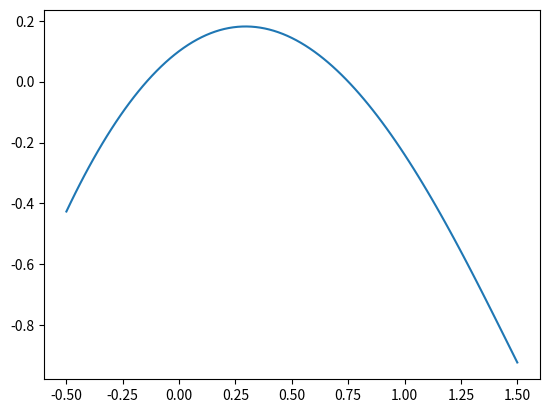

This chart was generated by the following Python code:
import matplotlib.pyplot as mp
import math as m
a=-0.5
i=0
xg=[]
yg=[]
for i in range(0,101,1):
    xg.append(0.02*i-0.5)
for i in range (0,101,1):
    yg.append(m.tan(0.55*xg[i]+0.1)-(xg[i]**2))
def func(x):
    return (m.atan(x**2)-0.1)/0.55
def func1(x):
    return m.tan(0.55*x+0.1)-(x**2)
while True:
     b=func(a)
     if abs(a-b)<0.0001:
        print(a)
        print(b)
        print(func1(b)," ", func1(a))
        print(i)
        break
     a=b
     i+=1
mp.plot(xg,yg)
mp.show()
